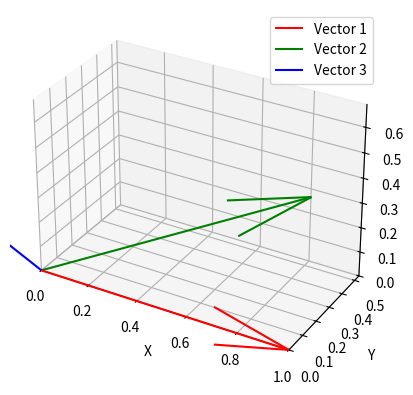

This figure's Python source:
import numpy as np
import sympy as sp
import matplotlib.pyplot as plt

#Input Tensor
a = np.array([[2, 1, 7], [0, 3, 4], [0, 4, -3]])

#Invariants
Ia = a[0][0] + a[1][1] + a[2][2]

IIa = (a[0][0]*a[1][1])-(a[0][1]*a[1][0]) + (a[1][1]*a[2][2]) - (a[1][2]*a[2][1]) + (a[0][0]*a[2][2]) - (a[0][2]*a[2][0])

IIIa = np.linalg.det(a)
IIIa = round(IIIa, 2)

print("Ia:", Ia)
print("IIa:", IIa)
print("IIIa:", IIIa)

lmb = sp.symbols('lmb')

equation = -lmb**3 + Ia*lmb**2 - IIa*lmb + IIIa

solutions = sp.solve(equation, lmb)


#Results of Equation
x1 = round(solutions[0], 3)
x2 = round(solutions[1], 3)
x3 = round(solutions[2], 3)

#Tensor - Lambda
a1 = a - np.array([[x1, 0, 0], [0, x1, 0], [0, 0, x1]])

a2 = a - np.array([[x2, 0, 0], [0, x2, 0], [0, 0, x2]])

a3 = a - np.array([[x3, 0, 0], [0, x3, 0], [0, 0, x3]])

eigenvectors = np.linalg.eig(a)

eigenvectors = eigenvectors[1]

print(eigenvectors)

#eigenvectors

v1 = [eigenvectors[0][0], eigenvectors[1][0], eigenvectors[2][0]]
v2 = [eigenvectors[0][1], eigenvectors[1][1], eigenvectors[2][1]]
v3 = [eigenvectors[0][2], eigenvectors[1][2], eigenvectors[2][2]]

#Plot
# Create a figure and 3D axis
fig = plt.figure()
ax = fig.add_subplot(111, projection='3d')

# Plot each vector with a different color
ax.quiver(0, 0, 0, v1[0], v1[1], v1[2], color='r', label='Vector 1')
ax.quiver(0, 0, 0, v2[0], v2[1], v2[2], color='g', label='Vector 2')
ax.quiver(0, 0, 0, v3[0], v3[1], v3[2], color='b', label='Vector 3')

# Set axis labels
ax.set_xlabel('X')
ax.set_ylabel('Y')
ax.set_zlabel('Z')

# Set axis limits
ax.set_xlim([0, max(v1[0], v2[0], v3[0])])
ax.set_ylim([0, max(v1[1], v2[1], v3[1])])
ax.set_zlim([0, max(v1[2], v2[2], v3[2])])

# Set aspect ratio
ax.set_box_aspect([max(v1[0], v2[0], v3[0]), max(v1[1], v2[1], v3[1]), max(v1[2], v2[2], v3[2])])

# Add a legend
ax.legend()

# Show the plot
plt.show()
